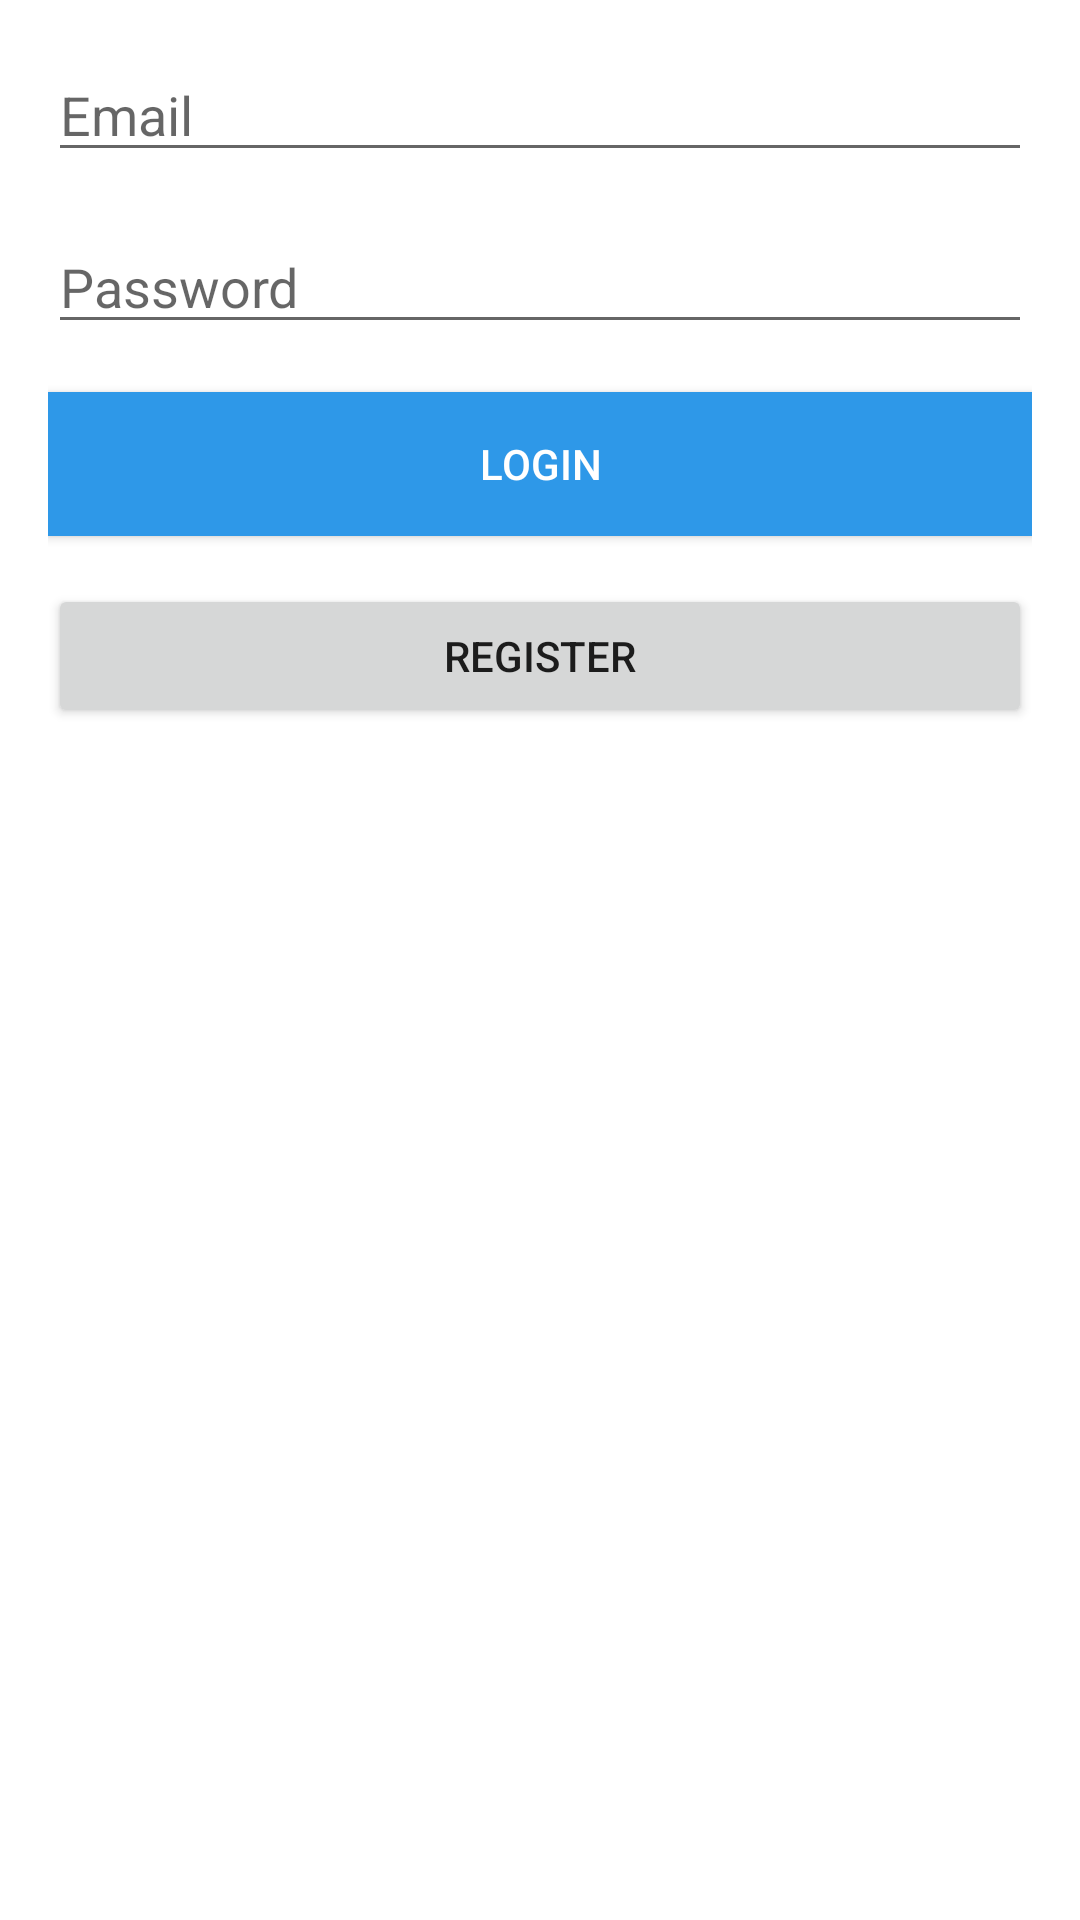

Layout XML and referenced resources for this Android screen:
<!-- AndroidManifest.xml: application theme Theme.MiPasApp -->
<!-- res/layout/activity_login.xml -->
<?xml version="1.0" encoding="utf-8"?>
<androidx.constraintlayout.widget.ConstraintLayout xmlns:android="http://schemas.android.com/apk/res/android"
    xmlns:app="http://schemas.android.com/apk/res-auto"
    xmlns:tools="http://schemas.android.com/tools"
    android:layout_width="match_parent"
    android:layout_height="match_parent"
    android:padding="16dp"
    tools:context=".ui.LoginActivity">

    <ProgressBar
        android:id="@+id/progressBarLogin"
        style="?android:attr/progressBarStyle"
        android:layout_width="18dp"
        android:layout_height="0dp"
        android:visibility="gone"
        app:layout_constraintBottom_toBottomOf="parent"
        app:layout_constraintEnd_toEndOf="parent"
        app:layout_constraintStart_toStartOf="parent"
        app:layout_constraintTop_toTopOf="parent" />

    <ScrollView
        android:id="@+id/formLogin"
        android:layout_width="match_parent"
        android:layout_height="match_parent"
        tools:layout_editor_absoluteX="16dp"
        tools:layout_editor_absoluteY="16dp">

        <LinearLayout
            android:layout_width="match_parent"
            android:layout_height="wrap_content"
            android:orientation="vertical">

            <EditText
                android:id="@+id/editTextEmail"
                android:layout_width="match_parent"
                android:layout_height="wrap_content"
                android:ems="10"
                android:hint="Email"
                android:inputType="textEmailAddress" />

            <EditText
                android:id="@+id/editTextPassword"
                android:layout_width="match_parent"
                android:layout_height="wrap_content"
                android:layout_marginTop="16dp"
                android:ems="10"
                android:hint="Password"
                android:inputType="textPassword" />

            <Button
                android:id="@+id/buttonLogin"
                android:layout_width="match_parent"
                android:layout_height="wrap_content"
                android:layout_marginTop="16dp"
                android:background="@color/cardview_dark_background"
                android:backgroundTint="#2E98E8"
                android:foregroundTint="@color/ColorPrimaryDark"
                android:text="Login"
                android:textColor="?android:attr/colorBackground"
                app:iconTint="@color/ColorPrimaryDark" />

            <Button
                android:id="@+id/buttonToRegister"
                android:layout_width="match_parent"
                android:layout_height="wrap_content"
                android:layout_marginTop="16dp"
                android:text="REGISTER" />
        </LinearLayout>
    </ScrollView>

</androidx.constraintlayout.widget.ConstraintLayout>
<!-- resources referenced by this layout -->
<resources>
  <color name="ColorPrimaryDark">#005b9f</color>
  <style name="Theme.MiPasApp" parent="Theme.MaterialComponents.DayNight.DarkActionBar">
          
          <item name="colorPrimary">@color/ColorPrimary</item>
          <item name="colorPrimaryVariant">@color/ColorPrimaryDark</item>
          <item name="colorOnPrimary">@color/white</item>
          
          <item name="colorSecondary">@color/teal_200</item>
          <item name="colorSecondaryVariant">@color/teal_700</item>
          <item name="colorOnSecondary">@color/black</item>
          
          <item name="android:statusBarColor" tools:targetApi="l">?attr/colorPrimaryVariant</item>
          
      </style>
  <color name="ColorPrimary">#0288d1</color>
  <color name="white">#FFFFFFFF</color>
  <color name="teal_200">#FF03DAC5</color>
  <color name="teal_700">#FF018786</color>
  <color name="black">#FF000000</color>
</resources>
